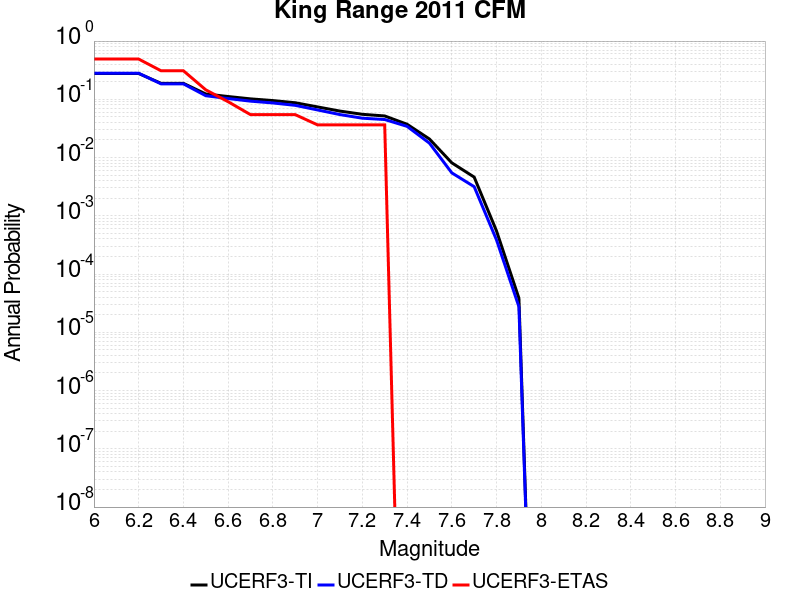

The table this chart was drawn from, first rows:
Magnitude, UCERF3-TI Prob, UCERF3-TD Prob, UCERF3-ETAS Prob
6.0, 0.2776, 0.2801, 0.4909
6.1, 0.2776, 0.2801, 0.4909
6.2, 0.2776, 0.2801, 0.4909
6.3, 0.1881, 0.1843, 0.3091
6.4, 0.1881, 0.1843, 0.3091
6.5, 0.1235, 0.1153, 0.1455
6.6, 0.1116, 0.1031, 0.09091
6.7, 0.1018, 0.09299, 0.05455
6.8, 0.09514, 0.08658, 0.05455
6.9, 0.08727, 0.07879, 0.05455
7.0, 0.07401, 0.06566, 0.03636
7.1, 0.06278, 0.05469, 0.03636
7.2, 0.05529, 0.0474, 0.03636
7.3, 0.05178, 0.04497, 0.03636
7.4, 0.03732, 0.03434, 0.0
7.5, 0.02083, 0.01766, 0.0
7.6, 0.008117, 0.00546, 0.0
7.7, 0.004619, 0.003164, 0.0
7.8, 5.486516E-4, 3.8420034E-4, 0.0
7.9, 3.856695E-5, 2.754081E-5, 0.0
